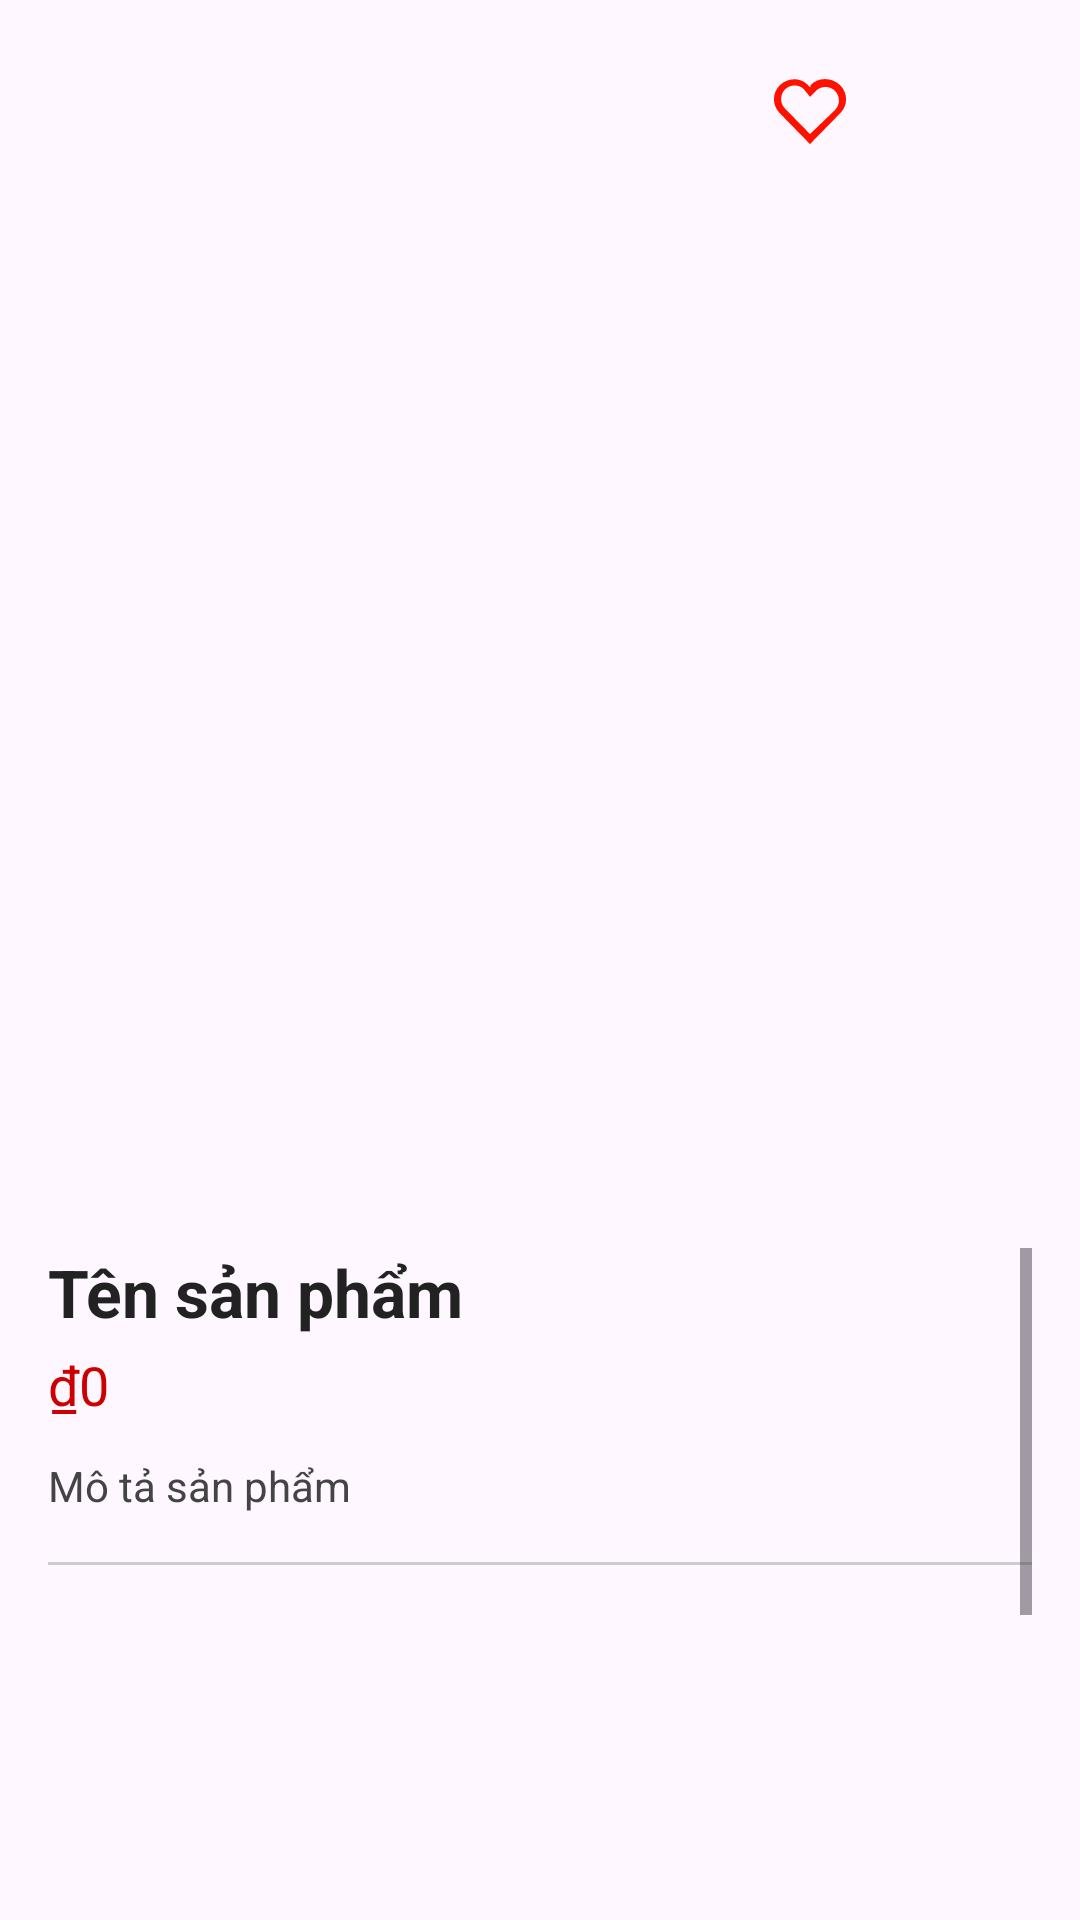

Reconstruct the res/layout file that produces this screen, plus the resources it refers to.
<!-- AndroidManifest.xml: application theme Theme.SkincareShop -->
<!-- res/layout/activity_product_detail.xml -->
<RelativeLayout xmlns:android="http://schemas.android.com/apk/res/android"
    xmlns:app="http://schemas.android.com/apk/res-auto"
    xmlns:tools="http://schemas.android.com/tools"
    android:layout_width="match_parent"
    android:layout_height="match_parent"
    tools:context=".ui.product.ProductDetailActivity">

    
    <ImageView
        android:id="@+id/imgDetailProduct"
        android:layout_width="match_parent"
        android:layout_height="400dp"
        android:scaleType="centerCrop"
        android:contentDescription="Ảnh sản phẩm" />

    
    <ImageView
        android:id="@+id/btnBack"
        android:layout_width="36dp"
        android:layout_height="36dp"
        android:layout_margin="16dp"
        android:layout_alignParentStart="true"
        android:layout_alignParentTop="true"
        android:src="@drawable/ic_arrow_back"
        android:background="?attr/selectableItemBackgroundBorderless"
        android:contentDescription="Quay lại"
        app:tint="@color/primary" />

    
    <ImageView
        android:id="@+id/btnFavorite"
        android:layout_width="36dp"
        android:layout_height="36dp"
        android:layout_marginTop="16dp"
        android:layout_marginEnd="72dp"
        android:layout_alignParentEnd="true"
        android:layout_alignParentTop="true"
        android:src="@drawable/ic_heart_outline"
        android:background="?attr/selectableItemBackgroundBorderless"
        android:contentDescription="Yêu thích"
        app:tint="#FF1100" />

    
    <ImageView
        android:id="@+id/btnCart"
        android:layout_width="36dp"
        android:layout_height="36dp"
        android:layout_margin="16dp"
        android:layout_alignParentEnd="true"
        android:layout_alignParentTop="true"
        android:src="@drawable/ic_cart"
        android:background="?attr/selectableItemBackgroundBorderless"
        android:contentDescription="Giỏ hàng"
        app:tint="#FFFFFF"
        android:visibility="gone"/>

    
    <ScrollView
        android:layout_width="match_parent"
        android:layout_height="match_parent"
        android:layout_below="@id/imgDetailProduct"
        android:padding="16dp">

        <LinearLayout
            android:layout_width="match_parent"
            android:layout_height="wrap_content"
            android:orientation="vertical">

            <TextView
                android:id="@+id/tvDetailProductName"
                android:layout_width="wrap_content"
                android:layout_height="wrap_content"
                android:text="Tên sản phẩm"
                android:textSize="22sp"
                android:textStyle="bold"
                android:textColor="#222222" />

            <TextView
                android:id="@+id/tvDetailProductPrice"
                android:layout_width="wrap_content"
                android:layout_height="wrap_content"
                android:text="₫0"
                android:textSize="18sp"
                android:textColor="@android:color/holo_red_dark"
                android:layout_marginTop="4dp" />

            <TextView
                android:id="@+id/tvDetailProductDescription"
                android:layout_width="match_parent"
                android:layout_height="wrap_content"
                android:text="Mô tả sản phẩm"
                android:layout_marginTop="12dp"
                android:lineSpacingExtra="6dp"
                android:textColor="#444444" />

            <View
                android:layout_width="match_parent"
                android:layout_height="1dp"
                android:layout_marginVertical="16dp"
                android:background="#CCCCCC" />

            <TextView android:id="@+id/tvProductGender" style="@style/InfoText" />
            <TextView android:id="@+id/tvProductVolume" style="@style/InfoText" />
            <TextView android:id="@+id/tvProductRating" style="@style/InfoText" />
            <TextView android:id="@+id/tvProductSkinTypes" style="@style/InfoText" />
            <TextView android:id="@+id/tvProductMfgDate" style="@style/InfoText" />
            <TextView android:id="@+id/tvProductExpDate" style="@style/InfoText" />

            <Button
                android:id="@+id/btnAddToCart"
                android:layout_width="match_parent"
                android:layout_height="wrap_content"
                android:text="Thêm vào giỏ hàng"
                android:layout_marginTop="24dp"
                android:backgroundTint="@color/primary"
                android:textColor="#FFFFFF"
                android:textStyle="bold" />

            <Button
                android:id="@+id/btnGoToCart"
                android:layout_width="match_parent"
                android:layout_height="wrap_content"
                android:text="Đến giỏ hàng"
                android:layout_marginTop="12dp"
                android:backgroundTint="#FFC107"
                android:textColor="#FFFFFF"
                android:textStyle="bold" />
        </LinearLayout>
    </ScrollView>
</RelativeLayout>
<!-- resources referenced by this layout -->
<resources>
  <color name="primary">#C5A25D</color>
  <!-- drawable ic_heart_outline (drawable) -->
  <vector xmlns:android="http://schemas.android.com/apk/res/android"
      android:width="24dp" android:height="24dp" android:viewportWidth="24"
      android:viewportHeight="24">
      <path
          android:fillColor="#F44336"
          android:pathData="M12.1,8.64L12,8.77l-0.1,-0.13C10.14,6.39 7.1,6.5 5.28,8.28c-1.72,1.71 -1.72,4.49 0,6.2L12,21.35l6.72,-6.87c1.72,-1.71 1.72,-4.49 0,-6.2 -1.82,-1.78 -4.86,-1.89 -6.62,-0.01zM12,19.13l-5.55,-5.67c-1.17,-1.18 -1.17,-3.08 0,-4.26 1.17,-1.17 3.07,-1.17 4.24,0L12,10.86l1.31,-1.33c1.17,-1.17 3.07,-1.17 4.24,0 1.17,1.18 1.17,3.08 0,4.26L12,19.13z"/>
  </vector>
  <style name="InfoText">
          <item name="android:layout_width">match_parent</item>
          <item name="android:layout_height">wrap_content</item>
          <item name="android:textColor">#555555</item>
          <item name="android:textSize">14sp</item>
          <item name="android:layout_marginTop">4dp</item>
      </style>
  <style name="Theme.SkincareShop" parent="Base.Theme.SkincareShop" />
  <style name="Base.Theme.SkincareShop" parent="Theme.Material3.DayNight.NoActionBar">
          
          
      </style>
</resources>
